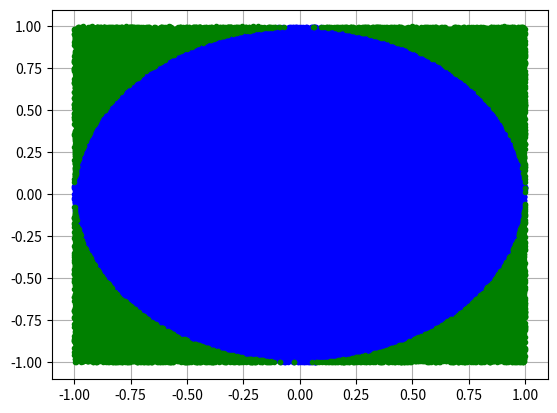

Generate this figure with matplotlib:
import numpy as np
import random
import matplotlib.pyplot as plt

# Number of darts thrown
N = 100000

# Create an empty list to store x and y values which lies with in the circle
circlex = []
circley = []

# Create an empty list to store x and y values which lies with in the square
squarex = []
squarey = []

# Initialize i
i = 1

while i <= N:
    x = random.uniform(-1, 1)
    y = random.uniform(-1, 1)
    if x ** 2 + y ** 2 <= 1:
        circlex.append(x)
        circley.append(y)
    else:
        squarex.append(x)
        squarey.append(y)
    i += 1

pi = 4 * len(circlex) / float(N)


print(pi)


plt.plot(circlex, circley, "b.")
plt.plot(squarex, squarey, "g.")
plt.grid()
